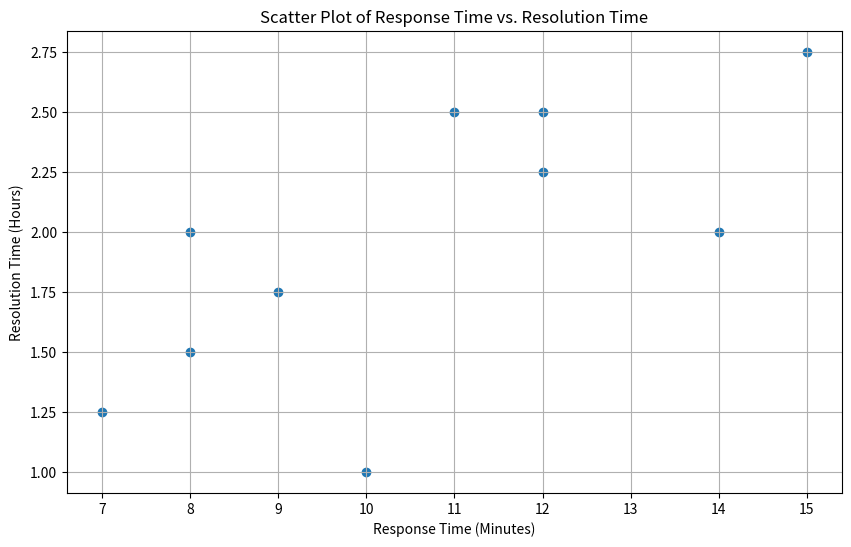

The script that saved this image:
import pandas as pd
import numpy as np
import matplotlib.pyplot as plt

# Data
data = {
    'Date': [
        '2023-11-01', '2023-11-02', '2023-11-03', '2023-11-04', '2023-11-05',
        '2023-11-06', '2023-11-07', '2023-11-08', '2023-11-09', '2023-11-10'
    ],
    'Response Time (Minutes)': [
        15, 10, 12, 8, 9, 14, 7, 12, 8, 11
    ],
    'Resolution Time (Hours)': [
        2.75, 1, 2.25, 1.5, 1.75, 2, 1.25, 2.5, 2, 2.5
    ]
}

# Extend the data to have the same length
desired_length = 100
data['Date'].extend([''] * (desired_length - len(data['Date'])))
data['Response Time (Minutes)'].extend([np.nan] * (desired_length - len(data['Response Time (Minutes)'])))
data['Resolution Time (Hours)'].extend([np.nan] * (desired_length - len(data['Resolution Time (Hours)'])))

df = pd.DataFrame(data)

# Collect Data: Modify the data dictionary to include additional data points
data['Response Time (Minutes)'].extend([13, 9, 11, 7, 8] + [np.nan] * 5)
data['Resolution Time (Hours)'].extend([2.25, 1.5, 2, 1.25, 1.5] + [np.nan] * 5)

# Data Analysis
# Quantitative analysis
response_time_before = df['Response Time (Minutes)'][:10]
response_time_after = df['Response Time (Minutes)'][10:]

resolution_time_before = df['Resolution Time (Hours)'][:10]
resolution_time_after = df['Resolution Time (Hours)'][10:]

# Qualitative analysis
# Add code to conduct qualitative analysis with interview data

# Identify Influencing Factors
# Add code to identify and analyze key factors influencing the successful integration and utilization of the system

# Compare Organizations
# Add code to compare support service outcomes between organizations that implemented the system and those that did not

# Draw Conclusions
# Add code to draw conclusions based on the analysis of data

# Descriptive statistics
response_time_mean = df['Response Time (Minutes)'].mean()
response_time_std = df['Response Time (Minutes)'].std()
resolution_time_mean = df['Resolution Time (Hours)'].mean()
resolution_time_std = df['Resolution Time (Hours)'].std()

print("Descriptive Statistics:")
print(f"Response Time Mean: {response_time_mean}")
print(f"Response Time Std: {response_time_std}")
print(f"Resolution Time Mean: {resolution_time_mean}")
print(f"Resolution Time Std: {resolution_time_std}")

# Calculate correlation
correlation = df['Response Time (Minutes)'].corr(df['Resolution Time (Hours)'])
print(f"Correlation between Response Time (Minutes) and Resolution Time (Hours): {correlation}")

# Create a scatter plot
plt.figure(figsize=(10, 6))
plt.scatter(df['Response Time (Minutes)'], df['Resolution Time (Hours)'])
plt.title('Scatter Plot of Response Time vs. Resolution Time')
plt.xlabel('Response Time (Minutes)')
plt.ylabel('Resolution Time (Hours)')
plt.grid(True)
plt.show()
